Run: headless pygame with SDL's dummy video driver; simulated clock (each Clock.tick advances the game by its frame time, no real sleeping); random seed 0; keys injected as events and as key.get_pressed() state; no mouse input.
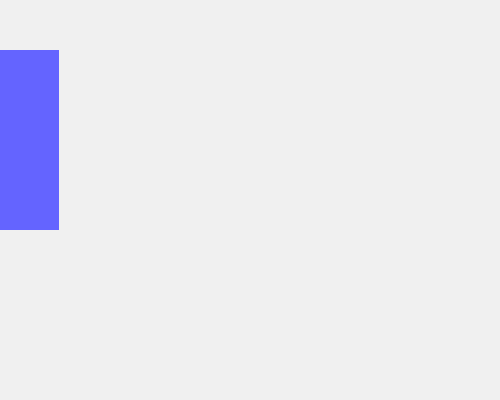
Frame 1 of 4 · flips 1–60 · no input
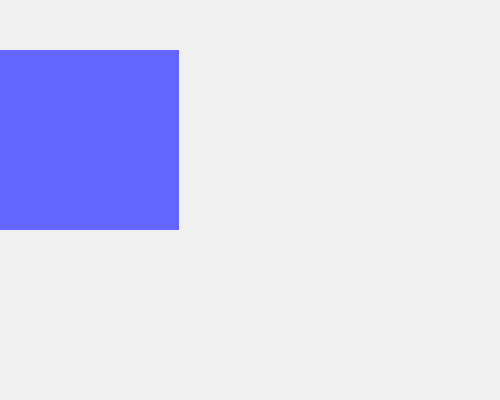
Frame 2 of 4 · flips 61–180 · tapped SPACE, RETURN · held RIGHT (→), D
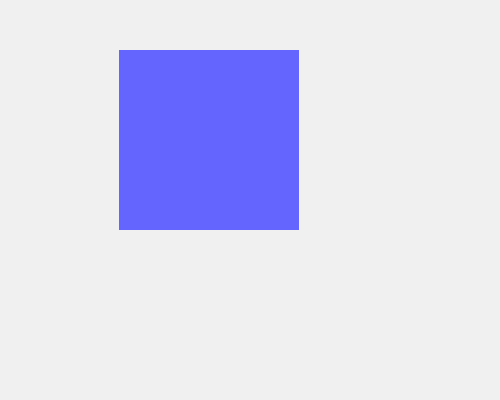
Frame 3 of 4 · flips 181–300 · held DOWN (↓), S
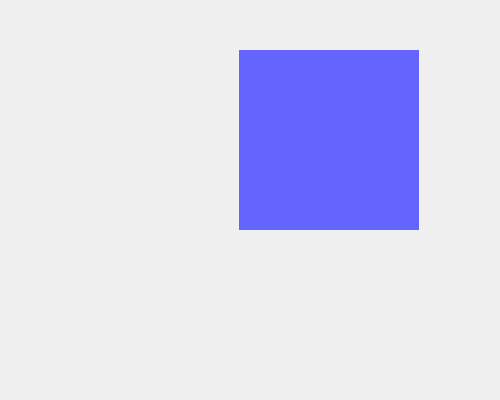
Frame 4 of 4 · flips 301–420 · held LEFT (←), A, UP (↑), W

The pygame program that drew these frames:

import pygame
import sys
import time
from pygame.locals import *


def main():
    pygame.init()

    DISPLAY = pygame.display.set_mode((500, 400), 0, 32)

    WHITE = (240, 240, 240)
    BLUE = (100, 100, 255)

    x = -180

    while True:
        for event in pygame.event.get():
            if event.type == QUIT:
                pygame.quit()
                sys.exit()
        DISPLAY.fill(WHITE)
        pygame.draw.rect(DISPLAY, BLUE, (x, 50, 180, 180))
        x+=1
        time.sleep(0.01)
        pygame.display.update()


main()
